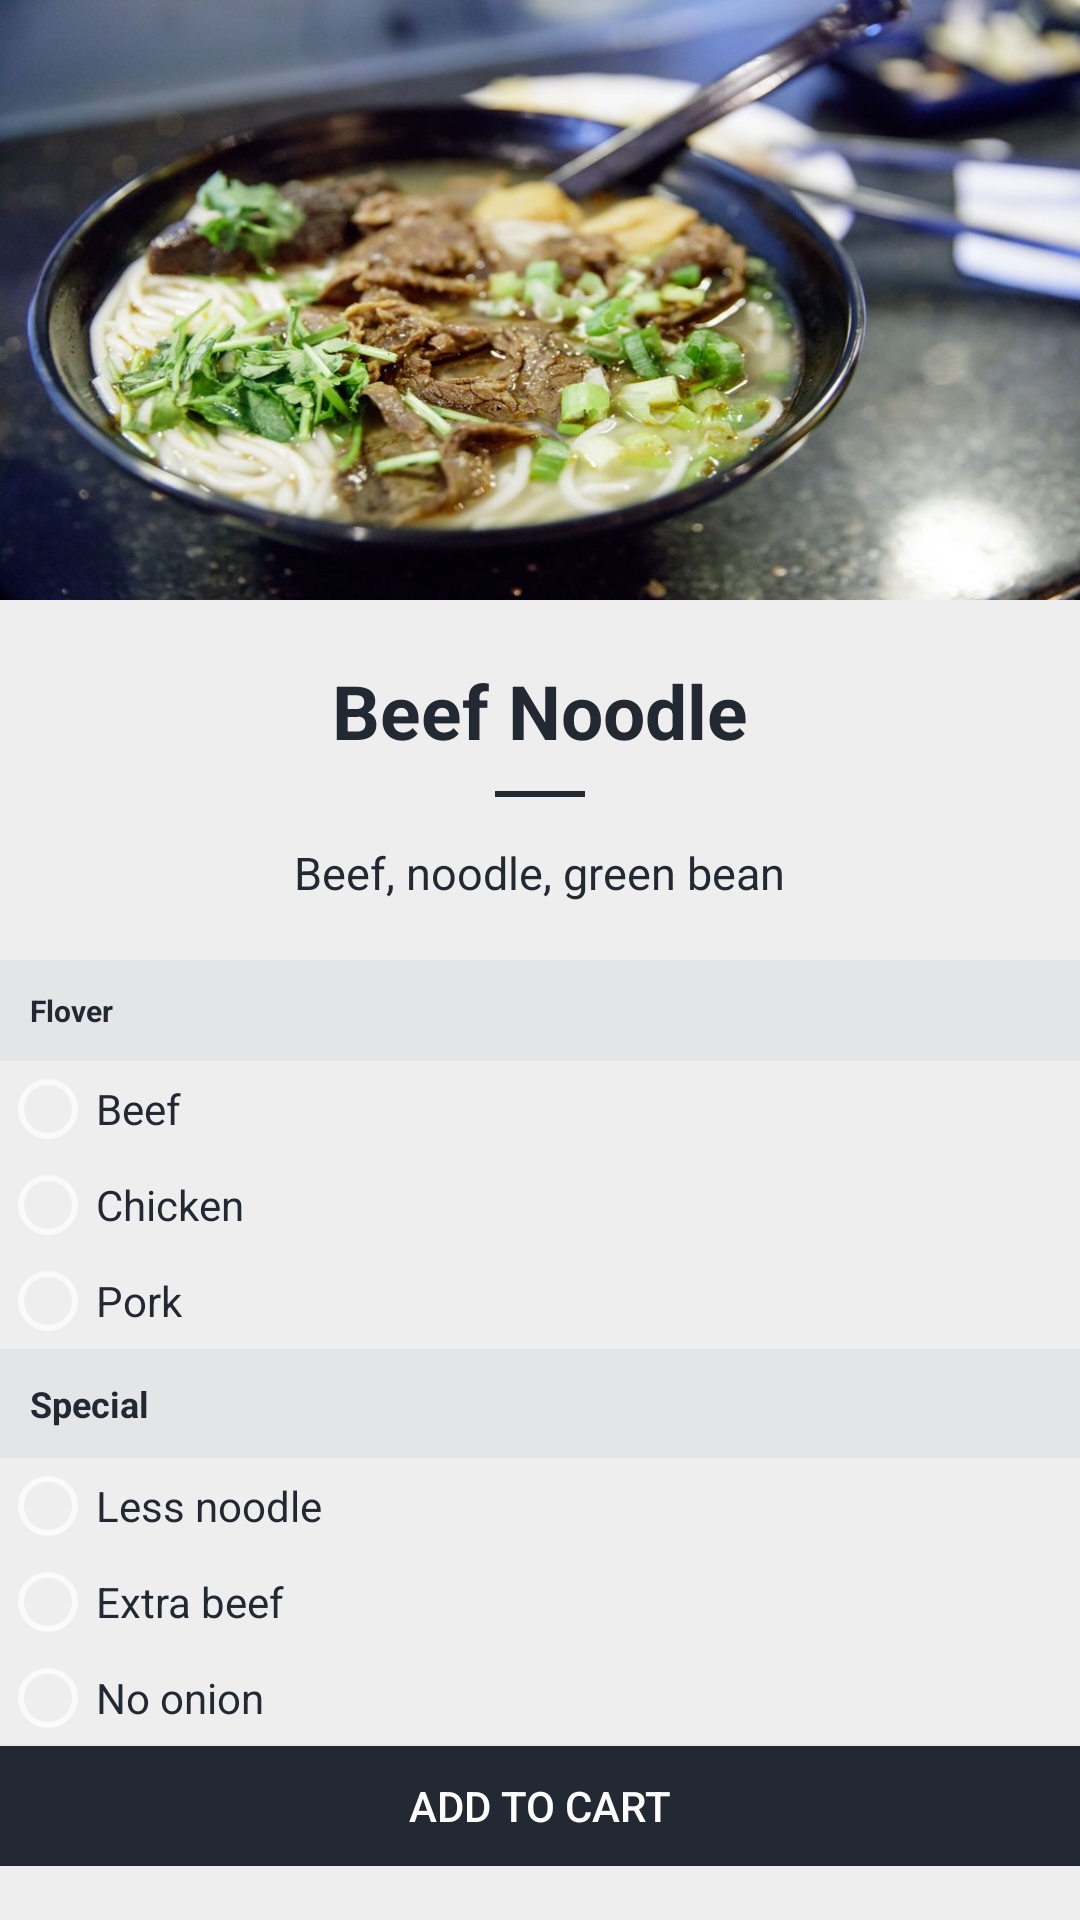

Layout XML and referenced resources for this Android screen:
<!-- AndroidManifest.xml: application theme AppTheme -->
<!-- res/layout/activity_food_detail.xml -->
<?xml version="1.0" encoding="utf-8"?>
<ScrollView
    xmlns:android="http://schemas.android.com/apk/res/android"
    android:layout_height="match_parent"
    android:layout_width="match_parent"
    android:background="@color/signUpBackground"
    >

    <LinearLayout
        android:layout_height="wrap_content"
        android:layout_width="match_parent"
        android:orientation="vertical"
        android:id="@+id/linearLayout2">
        <ImageView
            android:id="@+id/food_detial_pic"
            android:layout_height="200dp"
            android:layout_width="match_parent"
            android:background="@drawable/noodtal"
            />
        <RelativeLayout
            android:id="@+id/food_layout"
            android:layout_height="120dp"
            android:layout_width="match_parent"
            >
           <TextView
               android:id="@+id/food_name"
               android:layout_width="wrap_content"
               android:layout_height="wrap_content"
               android:text="Beef Noodle"
               android:textColor="@color/toolBarBackground"
               android:textStyle="bold"
               android:textSize="25sp"
               android:layout_centerHorizontal="true"
               android:layout_marginTop="20dp"
               />
            <View
                android:id="@+id/line"
                android:layout_height="2dp"
                android:layout_width="30dp"
                android:layout_centerHorizontal="true"
                android:background="@color/toolBarBackground"
                android:layout_marginTop="10dp"
                android:layout_below="@id/food_name"
                />
            <TextView
                android:id="@+id/food_desc"
                android:layout_width="wrap_content"
                android:layout_height="wrap_content"
                android:text="Beef, noodle, green bean"
                android:textColor="@color/toolBarBackground"
                android:textSize="15sp"
                android:layout_centerHorizontal="true"
                android:layout_marginTop="15dp"
                android:layout_below="@id/line"
                />
        </RelativeLayout>
        <TextView
            android:id="@+id/title1"
            android:layout_height="wrap_content"
            android:layout_width="match_parent"
            android:text="Flover"
            android:textSize="10sp"
            android:textColor="@color/toolBarBackground"
            android:padding="10dp"
            android:textStyle="bold"
            android:background="#E4E5E7"
            />
        <RadioGroup
            android:id="@+id/radio_group"
            android:layout_height="wrap_content"
            android:layout_width="match_parent"
            android:orientation="vertical">
            <RadioButton
                android:layout_height="wrap_content"
                android:layout_width="match_parent"
                android:text="Beef"
                android:textColor="@color/toolBarBackground"
                />
            <RadioButton
                android:layout_height="wrap_content"
                android:layout_width="match_parent"
                android:text="Chicken"
                android:textColor="@color/toolBarBackground"
                />
            <RadioButton
                android:layout_height="wrap_content"
                android:layout_width="match_parent"
                android:text="Pork"
                android:textColor="@color/toolBarBackground"
                />
        </RadioGroup>
        <TextView
            android:id="@+id/title"
            android:layout_height="wrap_content"
            android:layout_width="match_parent"
            android:text="Special"
            android:textSize="12sp"
            android:textColor="@color/toolBarBackground"
            android:padding="10dp"
            android:textStyle="bold"
            android:background="#E4E5E7"

            />
        <RadioGroup
            android:id="@+id/radio_group2"
            android:layout_height="wrap_content"
            android:layout_width="match_parent"
            android:orientation="vertical">
            <RadioButton
                android:layout_height="wrap_content"
                android:layout_width="match_parent"
                android:text="Less noodle"
                android:textColor="@color/toolBarBackground"
                />
            <RadioButton
                android:layout_height="wrap_content"
                android:layout_width="match_parent"
                android:text="Extra beef"
                android:textColor="@color/toolBarBackground"
                />
            <RadioButton
                android:layout_height="wrap_content"
                android:layout_width="match_parent"
                android:text="No onion"
                android:textColor="@color/toolBarBackground"
                />

        </RadioGroup>
        <Button
            android:id="@+id/btn_add_to_cart"
            android:layout_height="40dp"
            android:layout_width="match_parent"
            android:text="Add to Cart"
            android:gravity="center"
            android:background="@color/toolBarBackground"
            android:textColor="#fff"
            />
    </LinearLayout>
</ScrollView>
<!-- resources referenced by this layout -->
<resources>
  <color name="signUpBackground">#EEEEEE</color>
  <color name="toolBarBackground">#232933</color>
  <!-- drawable noodtal: jpg bitmap (drawable, 101936 bytes) -->
  <style name="AppTheme" parent="Theme.AppCompat.NoActionBar">
          
          <item name="colorPrimary">@color/toolBarBackground</item>
          <item name="colorPrimaryDark">@color/toolBarBackground</item>
          <item name="colorAccent">#06BEBD</item>
          <item name="android:windowContentTransitions">true</item>
          <item name="android:listDivider">@drawable/divider</item>
  
      </style>
  <!-- drawable divider (drawable) -->
  <?xml version="1.0" encoding="utf-8"?>
  <shape xmlns:android="http://schemas.android.com/apk/res/android"
      android:shape="rectangle">
      <solid android:color="#E4E5E7"/>
      <size android:height="1dp"/>
  </shape>
</resources>
